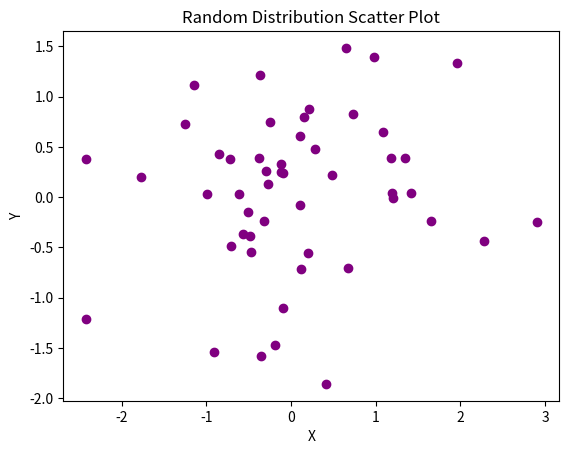

This figure's Python source:
import matplotlib.pyplot as plt
import numpy as np

x = np.random.randn(50)
y = np.random.randn(50)

plt.scatter(x, y, color='purple')
plt.title('Random Distribution Scatter Plot')
plt.xlabel('X')
plt.ylabel('Y')
plt.show()
